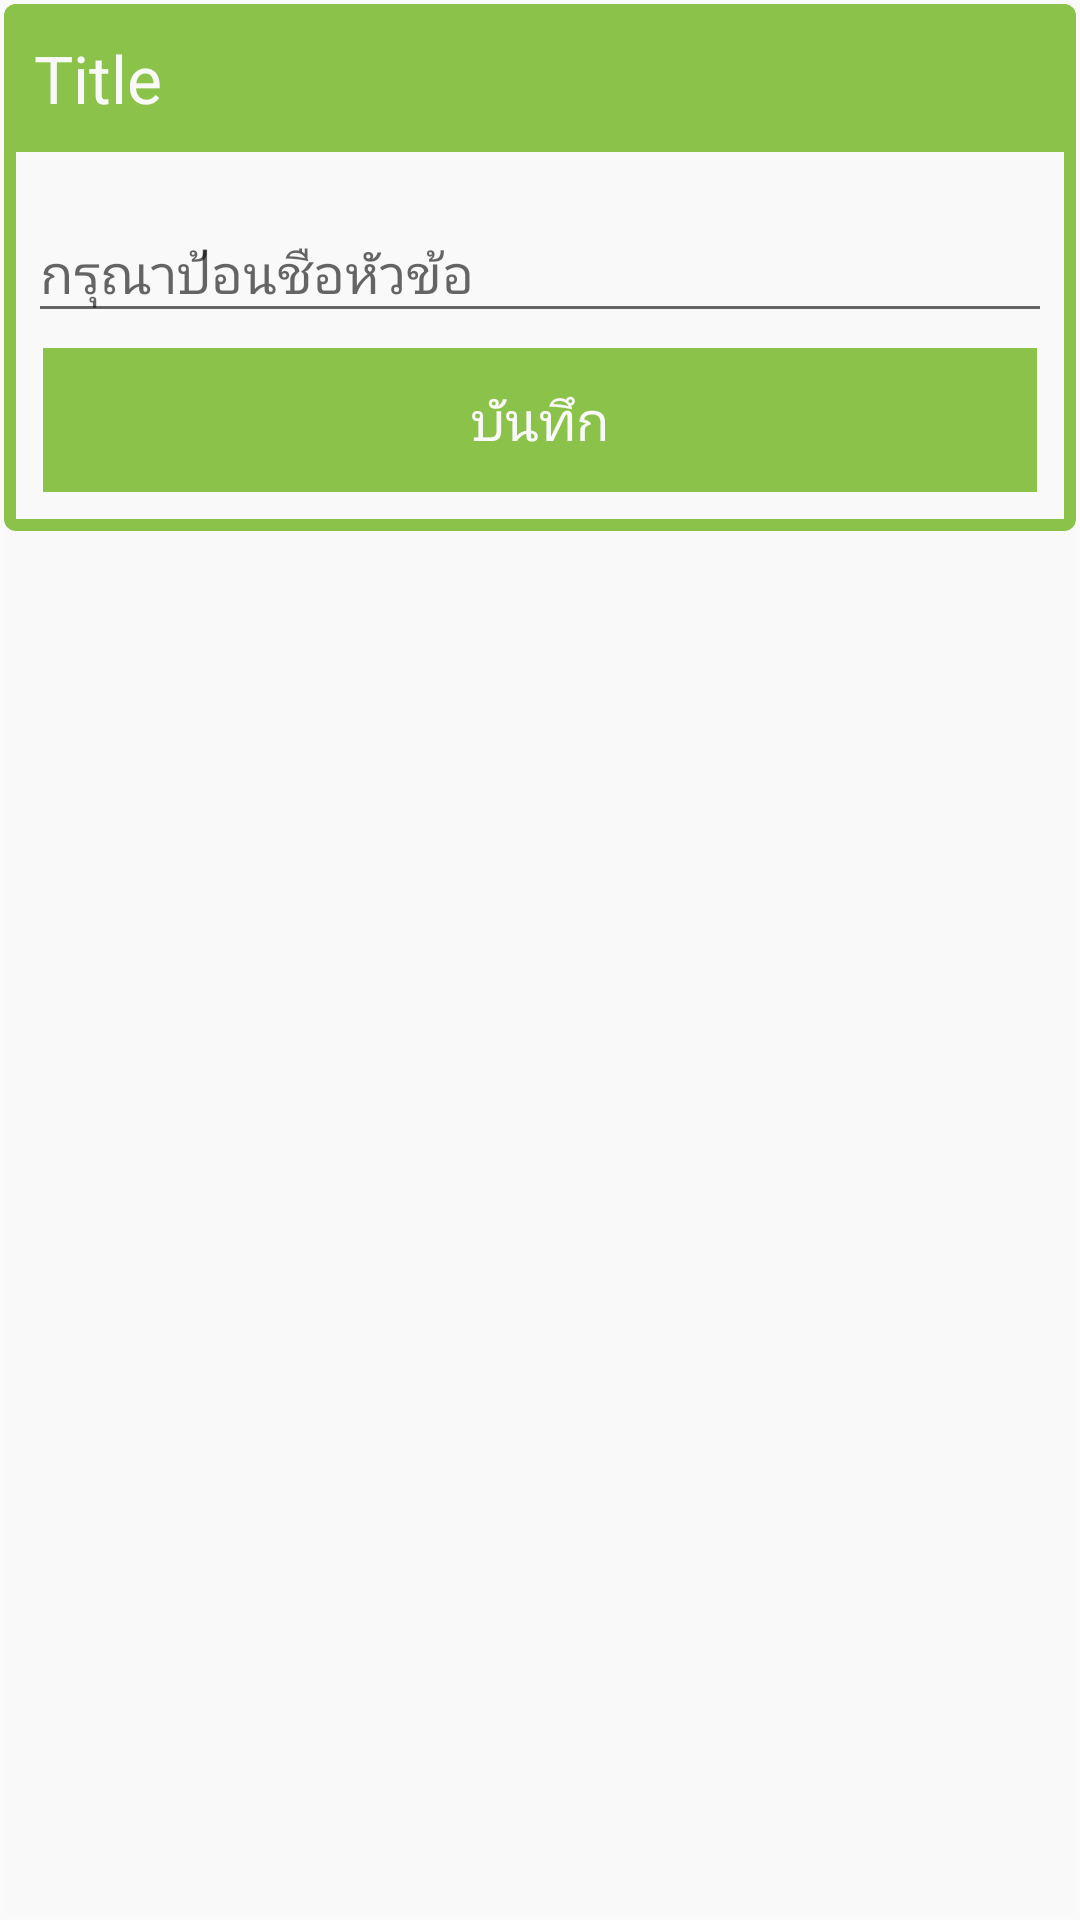

The Android layout XML behind this screen, and the referenced resources:
<!-- AndroidManifest.xml: application theme AppTheme -->
<!-- res/layout/categories_input.xml -->
<android.support.v7.widget.CardView
    xmlns:android="http://schemas.android.com/apk/res/android"
    xmlns:card_view="http://schemas.android.com/apk/res-auto"
    android:id="@+id/card_view"
    android:layout_width="match_parent"
    android:layout_height="wrap_content"
    card_view:cardBackgroundColor="@color/default_bootstrap"
    card_view:cardCornerRadius="4dp"
    card_view:cardElevation="0dp"
    card_view:cardMaxElevation="0dp"
    card_view:cardUseCompatPadding="true">

    <LinearLayout
        android:id="@+id/linear_border"
        android:layout_width="match_parent"
        android:layout_height="wrap_content"
        android:gravity="center"
        android:orientation="vertical"
        android:background="@drawable/cardview_border_success">

        <LinearLayout
            android:layout_width="match_parent"
            android:layout_height="wrap_content"
            android:orientation="horizontal"
            android:background="@color/light_success">

            <TextView
                android:id="@+id/item_title"
                android:layout_width="wrap_content"
                android:layout_height="wrap_content"
                android:padding="10sp"
                android:text="Title"
                android:textColor="@color/default_bootstrap"
                android:textSize="22sp" />

            <View
                android:layout_width="0dp"
                android:layout_height="0dp"
                android:layout_weight="1"
                />

            <ImageButton
                android:id="@+id/close_modal"
                android:layout_width="wrap_content"
                android:layout_height="wrap_content"
                android:layout_margin="5dp"
                android:src="@drawable/ic_close_white_36dp"
                android:background="@android:color/transparent"/>

        </LinearLayout>

        <LinearLayout
            android:layout_width="match_parent"
            android:layout_height="wrap_content"
            android:orientation="vertical"
            android:padding="8dp">

            <android.support.design.widget.TextInputLayout
                android:id="@+id/input_layout_password"
                android:layout_width="match_parent"
                android:layout_height="wrap_content">

                <EditText
                    android:id="@+id/input_title"
                    android:layout_width="match_parent"
                    android:layout_height="wrap_content"
                    android:hint="กรุณาป้อนชือหัวข้อ" />

            </android.support.design.widget.TextInputLayout>

            <LinearLayout
                android:layout_width="match_parent"
                android:layout_height="wrap_content"
                android:padding="5dp">

                <Button
                    android:id="@+id/save_btn"
                    android:layout_width="match_parent"
                    android:layout_height="wrap_content"
                    android:background="@color/light_success"
                    android:text="บันทึก"
                    android:textSize="18sp"
                    android:textColor="@color/default_bootstrap"/>

            </LinearLayout>

        </LinearLayout>

    </LinearLayout>

</android.support.v7.widget.CardView>
<!-- resources referenced by this layout -->
<resources>
  <color name="default_bootstrap">#f9f9f9</color>
  <color name="light_success">#8BC34A</color>
  <!-- drawable cardview_border_success (drawable) -->
  <?xml version="1.0" encoding="UTF-8"?>
  <shape xmlns:android="http://schemas.android.com/apk/res/android">
      <solid android:color="@color/default_bootstrap"/>
      <stroke android:width="4dip" android:color="@color/light_success" />
      <corners android:radius="2dip"/>
      <padding android:left="0dip" android:top="0dip" android:right="0dip"
          android:bottom="0dip" />
  </shape>
  <style name="AppTheme" parent="Theme.AppCompat.Light.NoActionBar">
          <item name="colorPrimary">@color/colorPrimary</item>
          <item name="colorPrimaryDark">@color/colorPrimaryDark</item>
          <item name="colorAccent">@color/colorAccent</item>
      </style>
  <color name="colorPrimary">#3F51B5</color>
  <color name="colorPrimaryDark">#303F9F</color>
  <color name="colorAccent">#FF4081</color>
</resources>
